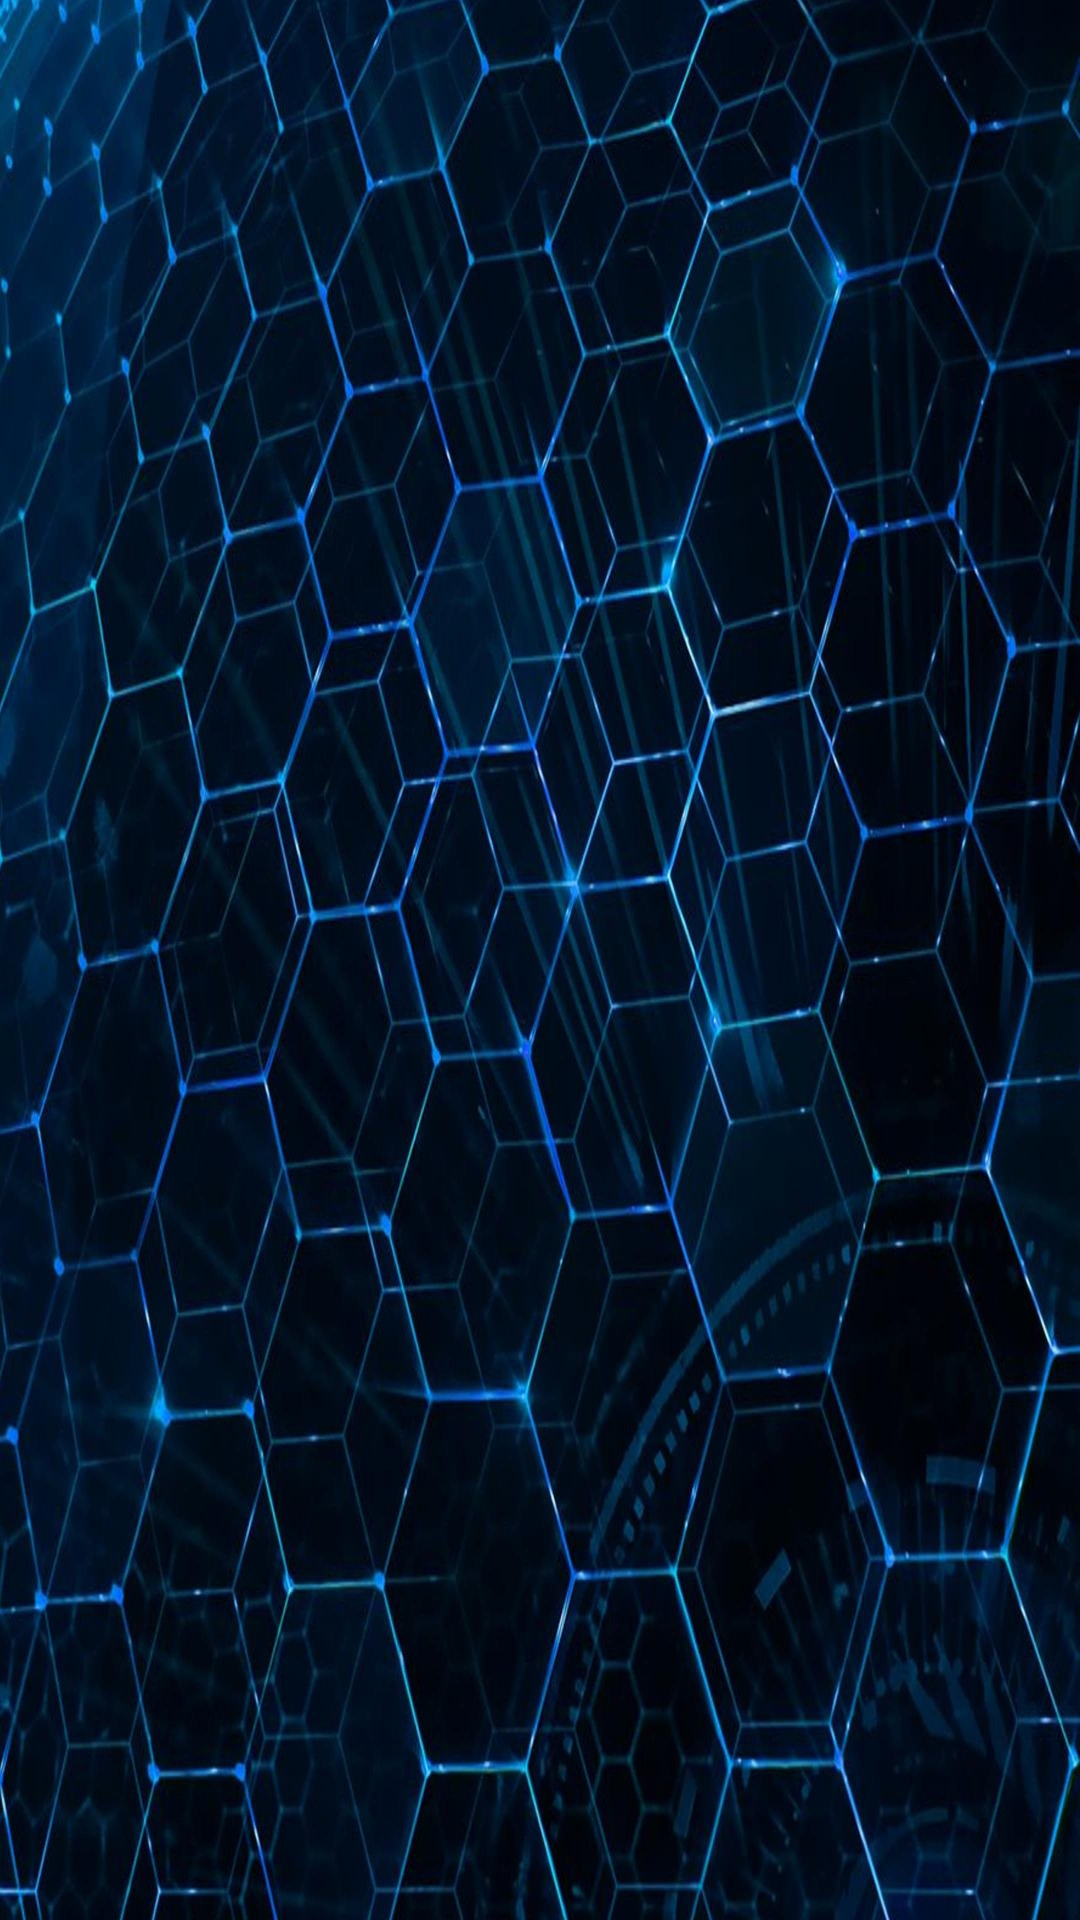

Layout XML and referenced resources for this Android screen:
<!-- AndroidManifest.xml: application theme Theme.Bober -->
<!-- res/layout/activity_avto.xml -->
<?xml version="1.0" encoding="utf-8"?>
<LinearLayout
    xmlns:android="http://schemas.android.com/apk/res/android"
    xmlns:app="http://schemas.android.com/apk/res-auto"
    xmlns:tools="http://schemas.android.com/tools"
    android:layout_width="match_parent"
    android:layout_height="match_parent"
    tools:context=".avto">
    <ImageView
        android:layout_width="match_parent"
        android:layout_height="wrap_content"
        android:src="@drawable/first"
        android:id="@+id/prov"
        android:background="@drawable/ajy"/>
</LinearLayout>
<!-- resources referenced by this layout -->
<resources>
  <!-- drawable ajy: jpg bitmap (drawable, 343067 bytes) -->
  <style name="Theme.Bober" parent="Theme.MaterialComponents.DayNight.DarkActionBar">
          
          <item name="colorPrimary">@color/purple_500</item>
          <item name="colorPrimaryVariant">@color/purple_700</item>
          <item name="colorOnPrimary">@color/white</item>
          
          <item name="colorSecondary">@color/teal_200</item>
          <item name="colorSecondaryVariant">@color/teal_700</item>
          <item name="colorOnSecondary">@color/black</item>
          
          <item name="android:statusBarColor" tools:targetApi="l">?attr/colorPrimaryVariant</item>
          
      </style>
  <!-- not gathered from this repository: default colours our renderer supplied (Android Studio template values) -->
  <color name="purple_500">#FF6200EE</color>
  <color name="purple_700">#FF3700B3</color>
  <color name="teal_200">#FF03DAC5</color>
  <color name="teal_700">#FF018786</color>
  <color name="black">#FF000000</color>
  <color name="white">#FFFFFFFF</color>
</resources>
